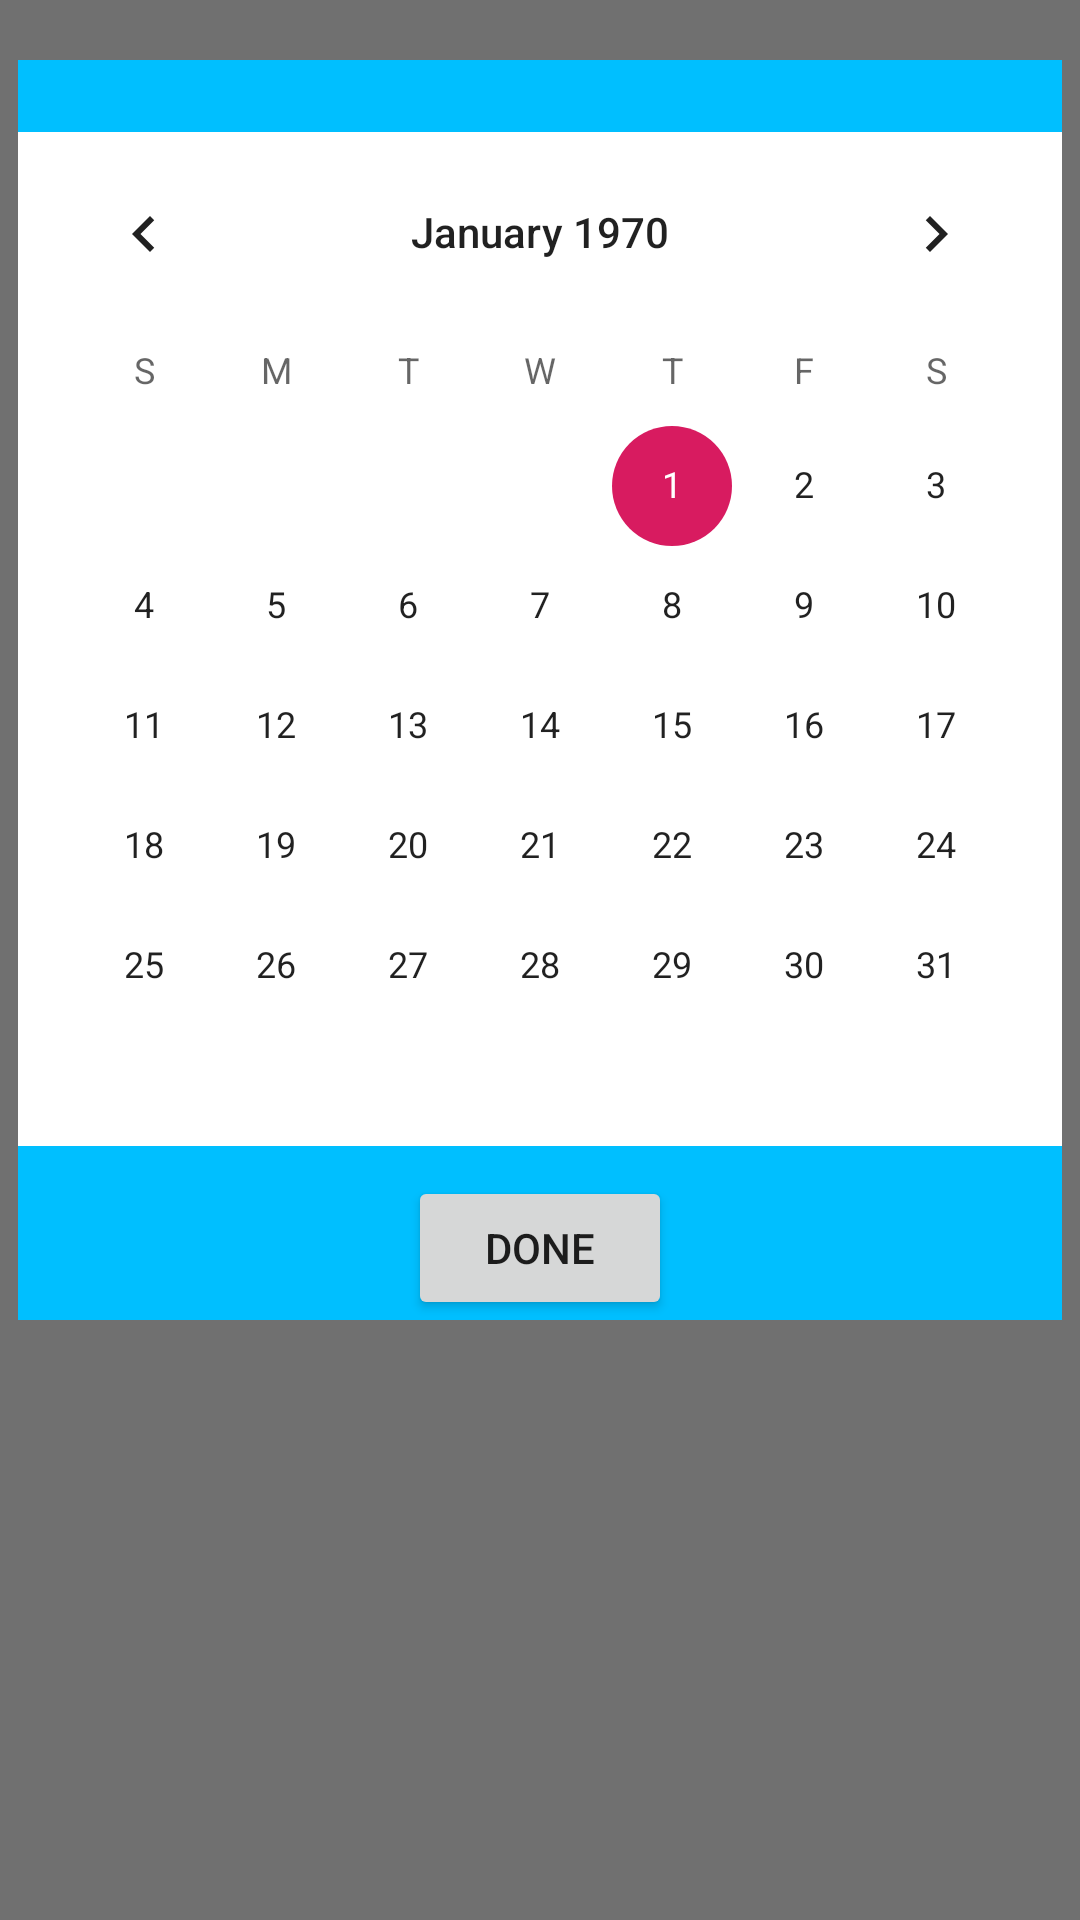

Here is an Android app screen rendered from its layout file. Give the layout XML and the strings, colors and styles it references.
<!-- AndroidManifest.xml: application theme AppTheme -->
<!-- res/layout/calendar.xml -->
<?xml version="1.0" encoding="utf-8"?>
<LinearLayout xmlns:android="http://schemas.android.com/apk/res/android"
    android:id="@+id/popup_element"
    android:layout_width="match_parent"
    android:layout_height="match_parent"
    android:background="@color/popup_background"
    android:orientation="vertical">

    <LinearLayout
        android:layout_width="wrap_content"
        android:layout_height="wrap_content"
        android:layout_gravity="center_horizontal"
        android:layout_marginTop="20dp"
        android:background="@color/blue_color"
        android:orientation="vertical">

        <TextView
            android:id="@+id/calendar_title"
            android:layout_width="wrap_content"
            android:layout_height="wrap_content"
            android:layout_gravity="center_horizontal"
            android:layout_marginTop="5dp"
            android:text=""
            android:textColor="@color/white_color" />

        <CalendarView
            android:id="@+id/calendar"
            android:layout_width="wrap_content"
            android:layout_height="wrap_content"
            android:layout_gravity="center_horizontal"
            android:layout_marginTop="0dp"
            android:background="@color/white_color" />

        <Button
            android:id="@+id/confirm"
            android:layout_width="wrap_content"
            android:layout_height="wrap_content"
            android:layout_gravity="center_horizontal"
            android:layout_marginTop="10dp"
            android:text="Done" />
    </LinearLayout>

</LinearLayout>
<!-- resources referenced by this layout -->
<resources>
  <color name="blue_color">#00BFFF</color>
  <color name="popup_background">#8c000000</color>
  <color name="white_color">#ffffffff</color>
  <style name="AppTheme" parent="Theme.AppCompat.Light.DarkActionBar">
          
          <item name="colorPrimary">@color/colorPrimary</item>
          <item name="colorPrimaryDark">@color/colorPrimaryDark</item>
          <item name="colorAccent">@color/colorAccent</item>
          <item name="windowActionBar">false</item>
          <item name="windowNoTitle">true</item>
      </style>
  <color name="colorPrimary">#008577</color>
  <color name="colorPrimaryDark">#00574B</color>
  <color name="colorAccent">#D81B60</color>
</resources>
